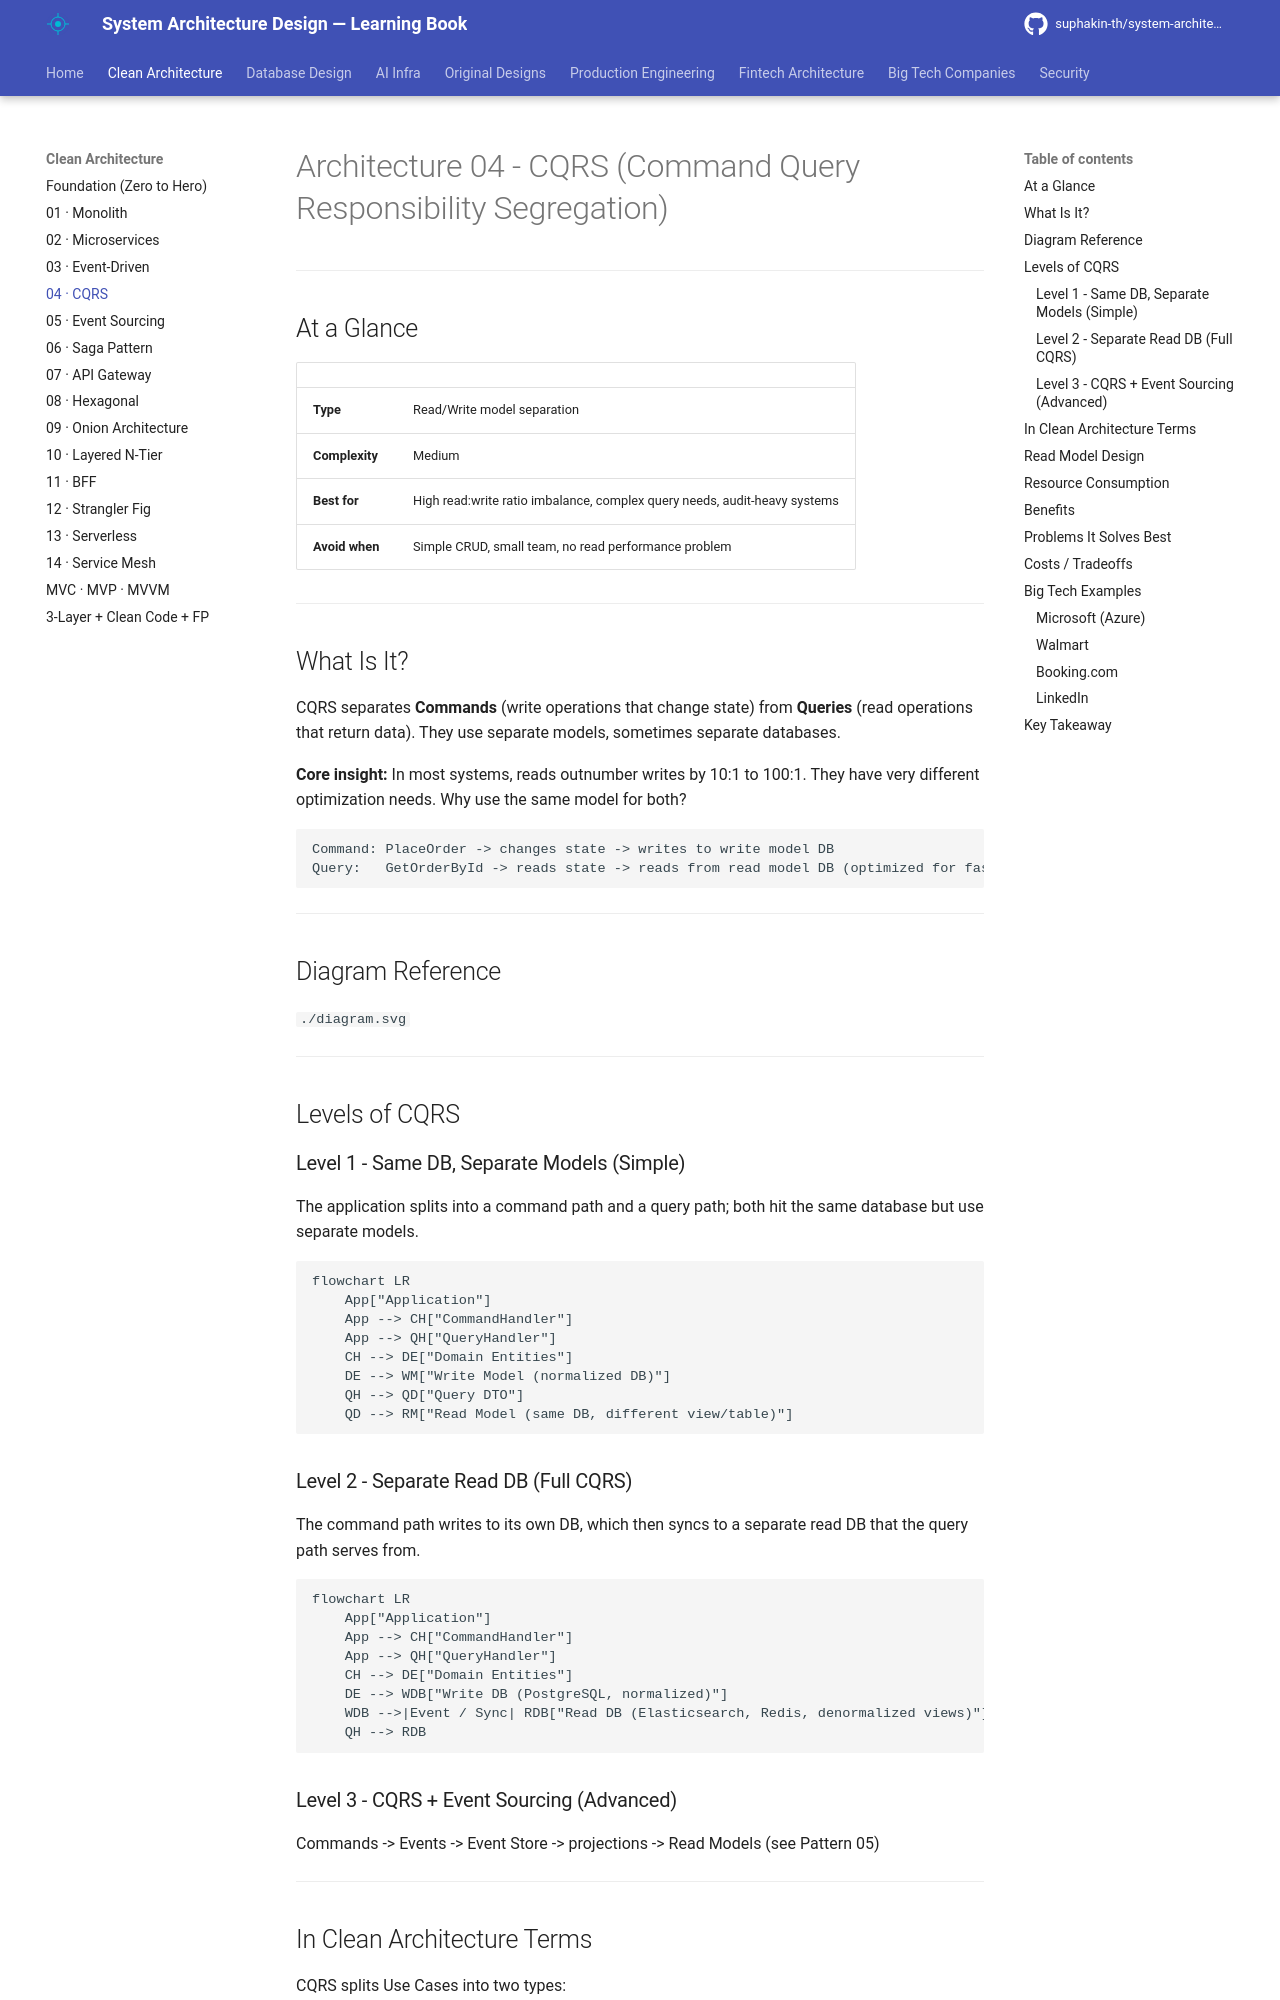

repository: suphakin-th/system-architecture-design-learning-book · page: architecture/04_cqrs/index.html · generator: mkdocs

# Architecture 04 - CQRS (Command Query Responsibility Segregation)

---

## At a Glance

| | |
|---|---|
| **Type** | Read/Write model separation |
| **Complexity** | Medium |
| **Best for** | High read:write ratio imbalance, complex query needs, audit-heavy systems |
| **Avoid when** | Simple CRUD, small team, no read performance problem |

---

## What Is It?

CQRS separates **Commands** (write operations that change state) from **Queries** (read operations that return data). They use separate models, sometimes separate databases.

**Core insight:** In most systems, reads outnumber writes by 10:1 to 100:1. They have very different optimization needs. Why use the same model for both?

```
Command: PlaceOrder -> changes state -> writes to write model DB
Query:   GetOrderById -> reads state -> reads from read model DB (optimized for fast reads)
```

---

## Diagram Reference
`./diagram.svg`

---

## Levels of CQRS

### Level 1 - Same DB, Separate Models (Simple)

The application splits into a command path and a query path; both hit the same database but use separate models.

```mermaid
flowchart LR
    App["Application"]
    App --> CH["CommandHandler"]
    App --> QH["QueryHandler"]
    CH --> DE["Domain Entities"]
    DE --> WM["Write Model (normalized DB)"]
    QH --> QD["Query DTO"]
    QD --> RM["Read Model (same DB, different view/table)"]
```

### Level 2 - Separate Read DB (Full CQRS)

The command path writes to its own DB, which then syncs to a separate read DB that the query path serves from.

```mermaid
flowchart LR
    App["Application"]
    App --> CH["CommandHandler"]
    App --> QH["QueryHandler"]
    CH --> DE["Domain Entities"]
    DE --> WDB["Write DB (PostgreSQL, normalized)"]
    WDB -->|Event / Sync| RDB["Read DB (Elasticsearch, Redis, denormalized views)"]
    QH --> RDB
```

### Level 3 - CQRS + Event Sourcing (Advanced)
Commands -> Events -> Event Store -> projections -> Read Models
(see Pattern 05)

---
